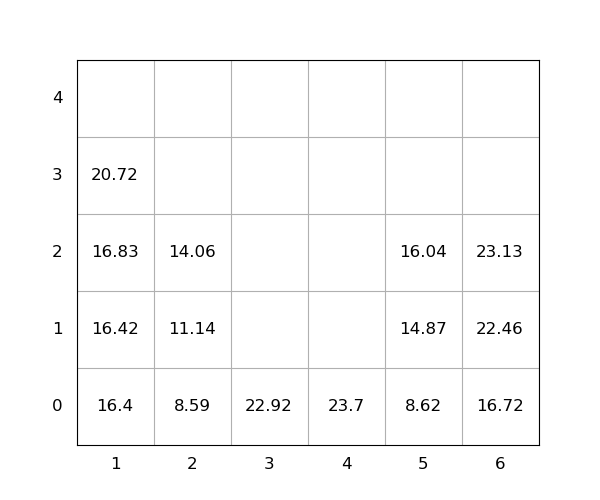

Source data for this figure (header and first rows):
idx, loc_x, loc_y, loc_z, weight, seq, emerg, reloc, size(ft)
1, 4, 0, 0, 23.7, 1, 0, 0, 20
2, 6, 0, 0, 16.72, 2, 0, 0, 20
3, 3, 0, 0, 22.92, 3, 0, 0, 20
4, 6, 0, 1, 22.46, 4, 0, 0, 20
5, 5, 0, 0, 8.62, 5, 0, 0, 20
6, 5, 0, 1, 14.87, 6, 0, 0, 20
7, 1, 0, 0, 16.4, 7, 0, 0, 20
8, 5, 0, 2, 16.04, 8, 0, 0, 20
9, 2, 0, 0, 8.59, 9, 0, 0, 20
10, 1, 0, 1, 16.42, 10, 0, 0, 20
11, 2, 0, 1, 11.14, 11, 0, 0, 20
12, 6, 0, 2, 23.13, 12, 0, 0, 20
13, 1, 0, 2, 16.83, 13, 0, 0, 20
14, 1, 0, 3, 20.72, 14, 0, 0, 20
15, 2, 0, 2, 14.06, 15, 0, 0, 20
